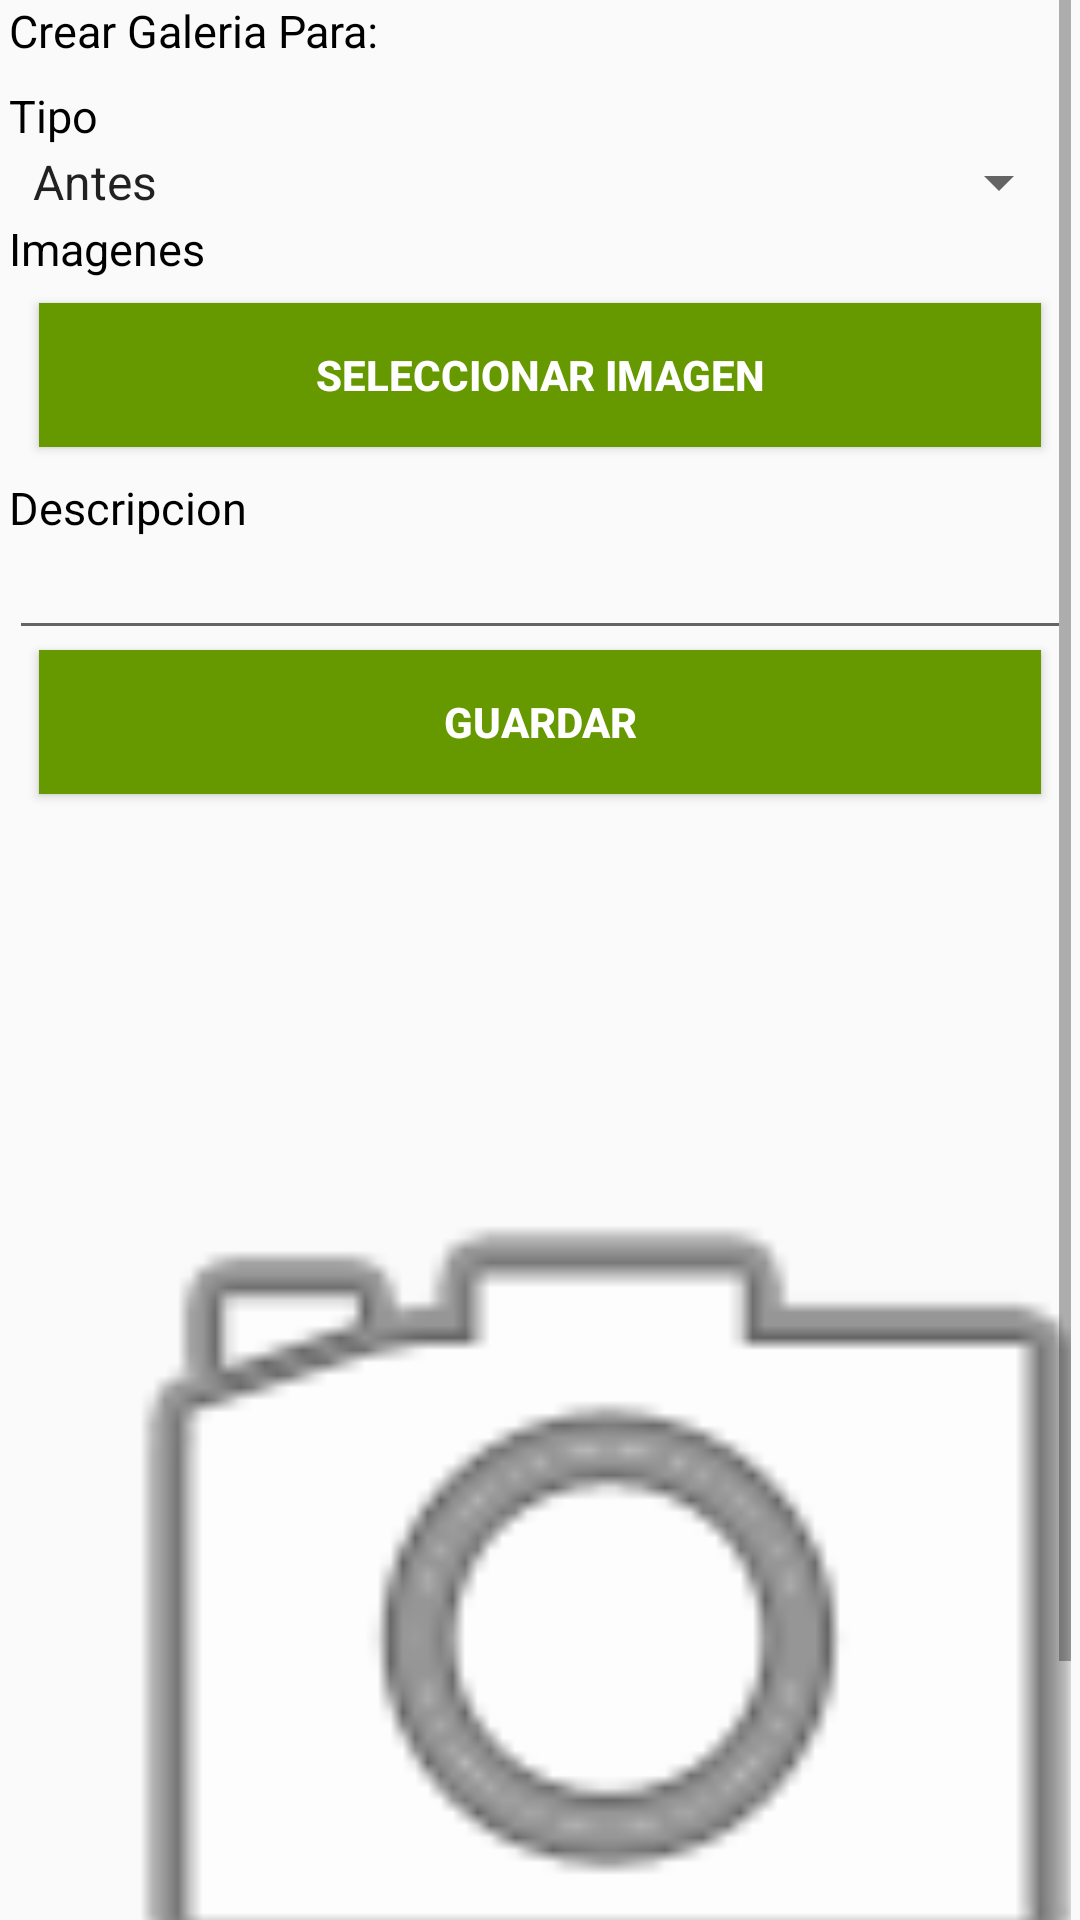

Android layout source for this screen:
<!-- AndroidManifest.xml: application theme AppTheme -->
<!-- res/layout/crear_galeria_fotos.xml -->
<?xml version="1.0" encoding="utf-8"?>
<LinearLayout xmlns:android="http://schemas.android.com/apk/res/android"
    android:orientation="vertical" android:layout_width="match_parent"
    android:layout_height="match_parent"
    android:paddingLeft="3dp" android:paddingRight="3dp">

    <ScrollView
        android:layout_width="match_parent"
        android:layout_height="match_parent">
        <LinearLayout
            android:layout_width="match_parent"
            android:layout_height="wrap_content"
            android:orientation="vertical">
            <TextView
                android:layout_width="match_parent"
                android:layout_height="wrap_content"
                android:text="Crear Galeria Para: "
                android:textColor="@android:color/black"
                android:textSize="15dp"/>

            <TextView
                android:layout_width="match_parent"
                android:layout_height="8dp" />

            <TextView
                android:layout_width="match_parent"
                android:layout_height="wrap_content"
                android:text="Tipo"
                android:textSize="15dp"
                android:textColor="@android:color/black"/>

            <Spinner
                android:id="@+id/TipoGaleria"
                android:layout_width="match_parent"
                android:layout_height="wrap_content"
                android:entries="@array/spinnerItems"
                android:textSize="15dp">
            </Spinner>

            <TextView
                android:layout_width="match_parent"
                android:layout_height="wrap_content"
                android:text="Imagenes"
                android:textColor="@android:color/black"
                android:textSize="15dp"/>

            <TextView
                android:layout_width="match_parent"
                android:layout_height="8dp" />

            <Button
                android:id="@+id/Imagenes"
                android:layout_width="match_parent"
                android:layout_height="wrap_content"
                android:layout_marginBottom="10dp"
                android:layout_marginLeft="10dp"
                android:layout_marginRight="10dp"
                android:text="Seleccionar imagen"
                style="@style/ButtonStyle2"
                android:textStyle="bold"/>

            <TextView
                android:layout_width="match_parent"
                android:layout_height="wrap_content"
                android:text="Descripcion"
                android:textColor="@android:color/black"
                android:textSize="15dp"/>

            <EditText
                android:id="@+id/Descripcion"
                android:layout_width="match_parent"
                android:layout_height="wrap_content"
                android:textSize="15dp"
                android:textColor="@android:color/black"
                android:inputType="text"/>

            <Button
                android:id="@+id/Guardar"
                android:layout_width="match_parent"
                android:layout_height="wrap_content"
                android:layout_marginBottom="10dp"
                android:layout_marginLeft="10dp"
                android:layout_marginRight="10dp"
                android:text="Guardar"
                style="@style/ButtonStyle2"
                android:textStyle="bold"/>

            <TextView
                android:paddingTop="5dp"
                android:id="@+id/TV_Imagen"
                android:layout_width="match_parent"
                android:layout_height="55dp"
                android:scrollHorizontally="true"
                android:textSize="12sp"
                android:textAppearance="@style/TextAppearance.AppCompat"/>

            <ImageView
                android:id="@+id/imgFoto"
                android:layout_width="400dp"
                android:layout_height="400dp"
                android:layout_marginTop="10dp"
                android:layout_weight="50"
                android:contentDescription="Foto"
                android:maxHeight="400dp"
                android:maxWidth="400dp"
                android:minHeight="400dp"
                android:minWidth="400dp"
                android:src="@android:drawable/ic_menu_camera"/>
        </LinearLayout>
    </ScrollView>

</LinearLayout>
<!-- resources referenced by this layout -->
<resources>
  <string-array name="spinnerItems">
          <item>Antes</item>
          <item>Despues</item>
      </string-array>
  <style name="ButtonStyle2" parent="Base.TextAppearance.AppCompat.Widget.Button">
          <item name="android:background">@android:color/holo_green_dark</item>
          <item name="android:textStyle">bold</item>
          <item name="android:typeface">sans</item>
          <item name="android:textColor">@color/buttonTextColor</item>
      </style>
  <style name="AppTheme" parent="Theme.AppCompat.Light.DarkActionBar">
          
          <item name="colorPrimary">@color/colorPrimary</item>
          <item name="colorPrimaryDark">@color/colorPrimaryDark</item>
          <item name="colorAccent">@color/colorAccent</item>
      </style>
  <color name="buttonTextColor">#FFFFFF</color>
  <color name="colorPrimary">#74828F</color>
  <color name="colorPrimaryDark">#525564</color>
  <color name="colorAccent">#525564</color>
</resources>
